The GitHub repository Edgar-Del/brain_watermark contains a labelled image folder "roi_masks" with 4 categories: glioma, meningioma, no tumor, pituitary tumor. Examples follow, each with its label.

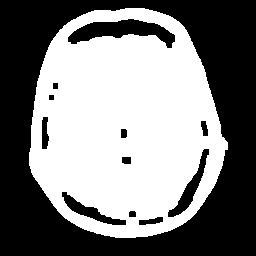
Label: pituitary tumor

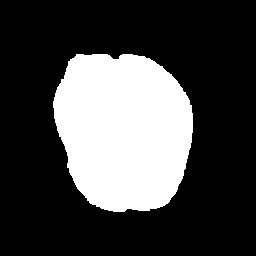
Label: no tumor

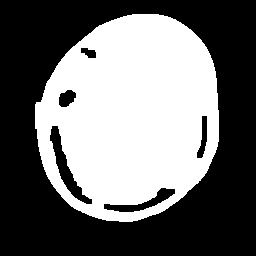
Label: glioma

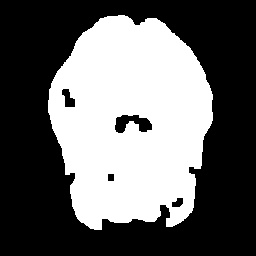
Label: no tumor

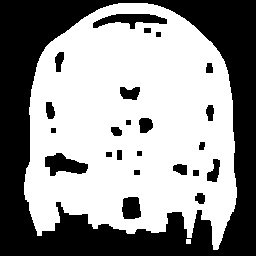
Label: pituitary tumor

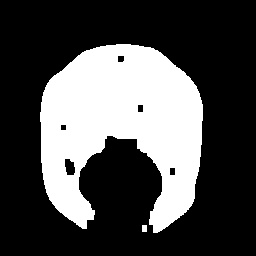
Label: meningioma
